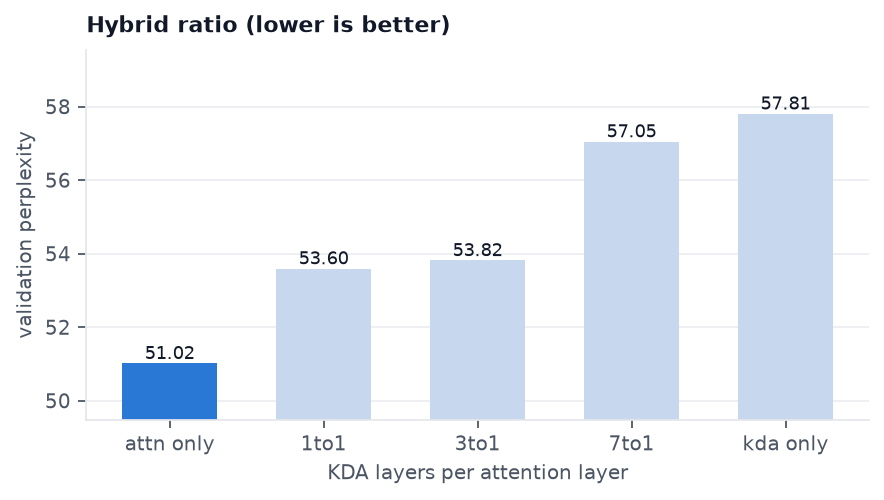

Data behind this chart, as committed beside it:
config, kda_per_attention, val_ppl
attn_only, 0, 51.02
1to1, 1, 53.59
3to1, 3, 53.82
7to1, 7, 57.05
kda_only, , 57.81
